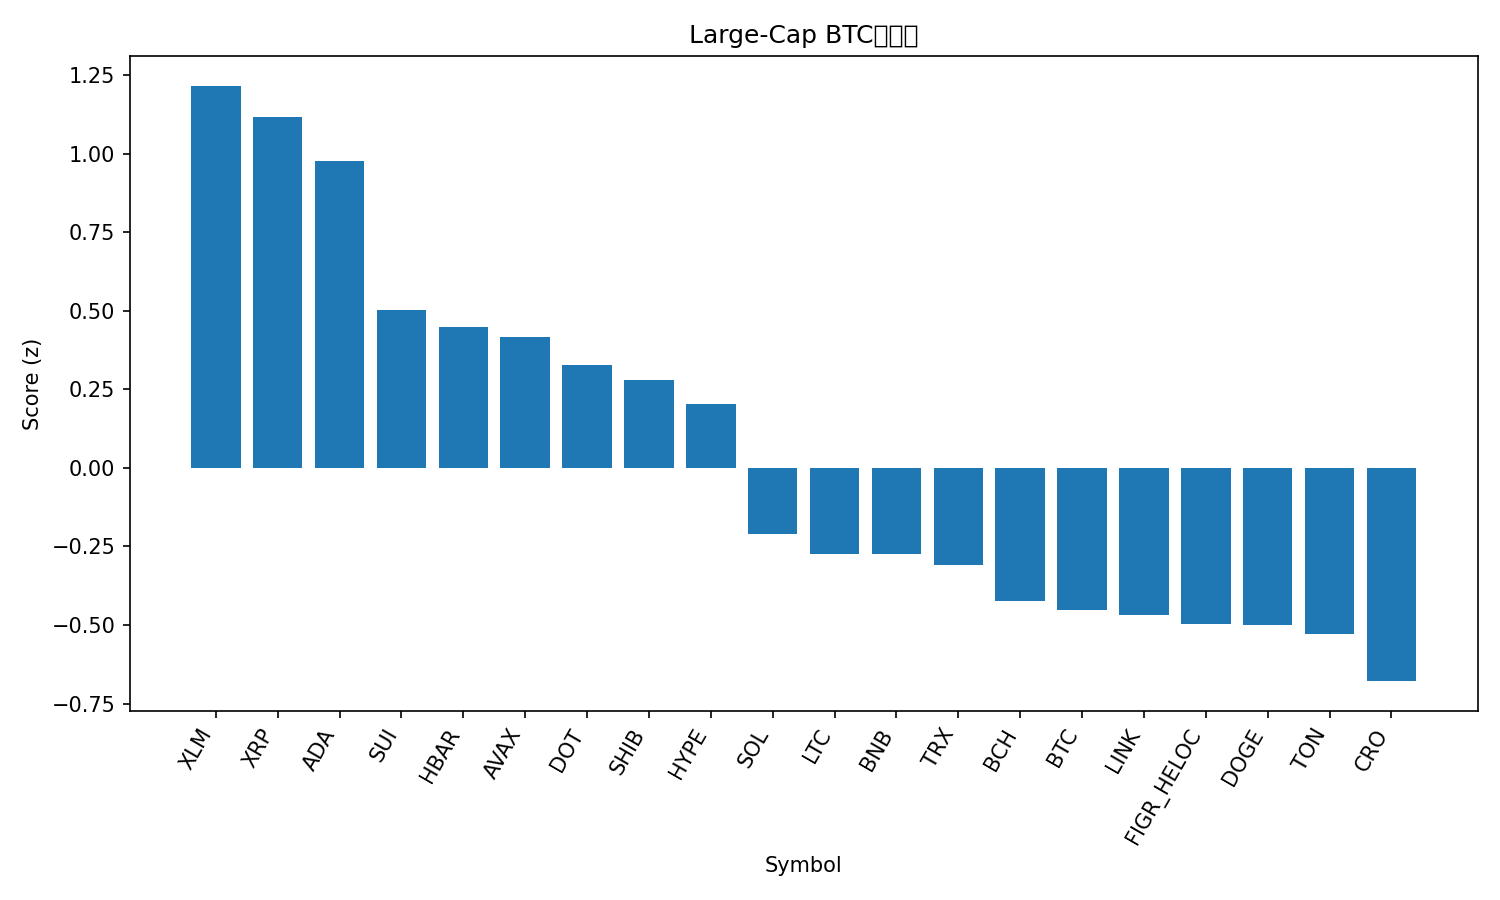

Values plotted in this chart, from the file beside it:
rank, name, symbol, price_btc, price_usd, pct_1h_btc, pct_24h_btc, pct_7d_btc, market_cap_rank, market_cap_usd, volume_usd, score
1, Stellar, XLM, 3.39e-06, 0.383, 0.7956, 3.629, 2.708, 20, 12154486678, 431297197, 1.216
2, XRP, XRP, 2.667e-05, 3.01, 0.7992, 2.269, 5.076, 3, 179394422294, 6829493523, 1.116
3, Cardano, ADA, 7.85e-06, 0.8858, 0.5756, 3.623, 5.646, 10, 32361022074, 1958929383, 0.9751
4, Sui, SUI, 3.188e-05, 3.6, 0.1916, 4.033, 6.884, 18, 12853185726, 1410522547, 0.5009
5, Hedera, HBAR, 2.05e-06, 0.2311, 0.317, 3.091, 2.867, 25, 9802629130, 241266147, 0.448
6, Avalanche, AVAX, 0.00023, 25.94, 0.2733, 2.802, 5.504, 23, 10980163676, 718556276, 0.4165
7, Polkadot, DOT, 3.653e-05, 4.12, 0.2787, 1.875, 6.556, 33, 6287174259, 365474940, 0.327
8, Shiba Inu, SHIB, 1.156e-10, 1.304e-05, 0.2167, 2.783, 3.627, 31, 7693967131, 272652174, 0.2803
9, Hyperliquid, HYPE, 0.0004811, 54.28, -0.5219, 7.197, 18.99, 14, 14742144275, 754838930, 0.2041
10, Solana, SOL, 0.001938, 218.7, -0.2312, 3.579, 4.827, 6, 118763381160, 11151146189, -0.2103
11, Litecoin, LTC, 0.001009, 113.9, 0.1837, -0.3092, 0.2515, 27, 8690685577, 605731337, -0.2726
12, BNB, BNB, 0.00782, 882.3, 0.178, -0.4001, 0.9835, 5, 122736492437, 682411267, -0.2735
13, TRON, TRX, 2.97e-06, 0.3348, 0.2106, -0.0837, -3.721, 11, 31704214126, 852270639, -0.308
14, Bitcoin Cash, BCH, 0.005186, 585.1, 0.2983, -2.73, 0.5037, 22, 11660868338, 497965824, -0.4242
15, Bitcoin, BTC, 1.0, 112817, 0.0, 0.0, 0.0, 1, 2247633067042, 42144865437, -0.4507
16, Chainlink, LINK, 0.0002093, 23.62, -0.3285, 4.107, -1.296, 13, 16028492785, 1134495568, -0.4673
17, Figure Heloc, FIGR_HELOC, 8.83e-06, 0.9961, 0.1707, -1.075, -3.5, 19, 12256945557, 11238116, -0.4956
18, Dogecoin, DOGE, 2.13e-06, 0.2398, -0.3382, 1.792, 9.507, 9, 36164088068, 3584550768, -0.4998
19, Toncoin, TON, 2.771e-05, 3.13, 0.05893, -0.2603, -2.732, 29, 8040198752, 178479746, -0.5286
20, Cronos, CRO, 2.21e-06, 0.2492, 0.435, -4.418, -8.005, 28, 8378989276, 105343337, -0.6784
21, Ethereum, ETH, 0.03855, 4349, -0.2635, -0.02178, -3.43, 2, 525098416758, 31080668200, -0.9331
